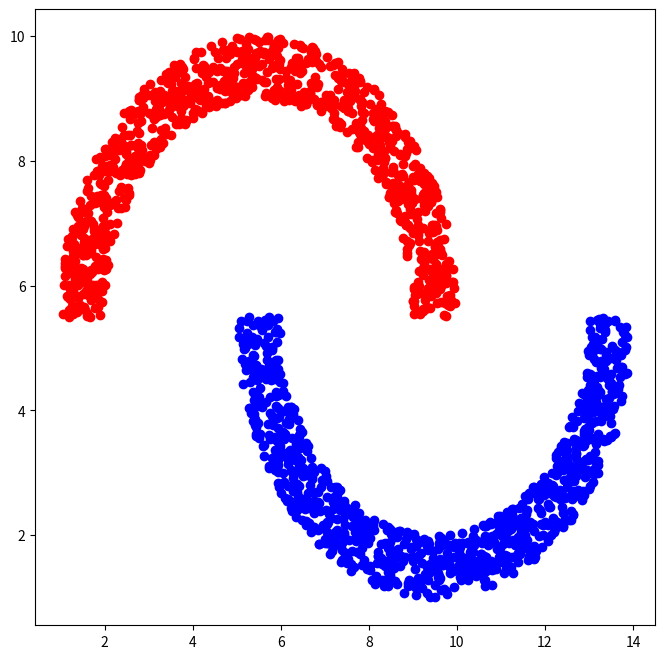

Reproduce this figure in Python.
import matplotlib.pyplot as plt

import numpy as np
from random import uniform, seed, shuffle ,sample
import math
import logging

# from random import random

'''JY_Toolkit.py'''


class Jy_makeDataset(object):

    def random_state(random_seed):
        seed(int(random_seed))

    def draw_HalfMoon(n_sample: int = 1000,       # 样本点个数，两个分类一共 n_sample
                      w: float = 1,              # 半月的线宽
                      radius: float = 4,         # 半月的半径
                      hor_distance: float = 4,   # Horizontal direction distance for two point
                      ver_distance: float = 0,   # Vertical direction distance for two point
                      slope: float = 0,          # 半月倾斜的角度  [0 ~ 180]
                      positive_val: int = 1,
                      negative_val: int = -1,
                      ):

        slope %= 180            # make the `slope`  between 0 and 180
        # 将 n_sample 和样本分为两类每个样本 n_sample / 2 类
        each_m = n_sample//2
        # circle origin point of positive moon [x , y]
        p_origin = [1 + w/2 + radius, 1 + w/2 + radius + ver_distance]
        # circle origin point of negative moon [x , y]
        n_origin = [p_origin[0] + hor_distance, p_origin[1] - ver_distance]

        # product positive point
        p_sample = []
        n_sample = []
        for i in range(each_m):
            # Randomly generate l
            temp_l = radius + uniform(-(w/2), w/2)
            # Randomly generate angle i.e. theta
            temp_angle = uniform(slope, slope + 180)
            point_x = p_origin[0] + temp_l*math.cos(math.pi/180*temp_angle)
            point_y = p_origin[1] + temp_l*math.sin(math.pi/180*temp_angle)
            p_sample.append([point_x, point_y, positive_val])

        for i in range(each_m):
            # Randomly generate l
            temp_l = radius + uniform(-(w/2), w/2)
            # Randomly generate angle i.e. theta , but the angle of negative point should between `slope + 180` and `slope + 360`
            temp_angle = uniform(slope + 180, slope + 360)
            point_x = n_origin[0] + temp_l*math.cos(math.pi/180*temp_angle)
            point_y = n_origin[1] + temp_l*math.sin(math.pi/180*temp_angle)
            n_sample.append([point_x, point_y, negative_val])

        sample_points = p_sample + n_sample
        shuffle(sample_points)
        sample_points = np.array(sample_points)
        return sample_points[:, 0:2], sample_points[:, 2]

    pass


class Jy_dataSetProcess(object):

    def Jy_train_test_split(X,
                            y,
                            test_size : 0.2,
                            ):
        data = np.column_stack((X,y))
        if test_size >= 1 and test_size <= 0:
            logging.exception('test_size must be greater than 0 less than 1, we will assign test_size value of 0.2')
            test_size = 0.2

        sample_count = int(len(data)*test_size)

        '''
        分离思路：
        先将输入的数据集打乱，然后取前 test_size 部分为测试集，后部分为训练集
        '''
        shuffle(data)
        X_test = data[0:sample_count-1]
        X_train = data[sample_count:]

        return X_train[:,0:2],  X_test[:,0:2] ,X_train[:,2] , X_test[:,2]

    pass


if __name__ == '__main__':
    random_seed = 52

    Jy_makeDataset.random_state(random_seed)

    np_data, label = Jy_makeDataset.draw_HalfMoon(n_sample=2000)

    p_point_x1 = [np_data[i][0] for i in range(len(np_data)) if label[i] == 1]
    p_point_x2 = [np_data[i][1] for i in range(len(np_data)) if label[i] == 1]

    n_point_x1 = [np_data[i][0] for i in range(len(np_data)) if label[i] == -1]
    n_point_x2 = [np_data[i][1] for i in range(len(np_data)) if label[i] == -1]

    fig = plt.figure(num="HalfMoons", figsize=(8, 8))
    ax1 = fig.add_subplot(111)

    ax1.scatter(p_point_x1, p_point_x2, c='red')
    ax1.scatter(n_point_x1, n_point_x2, c='blue')
    plt.show()

    print(np_data)
